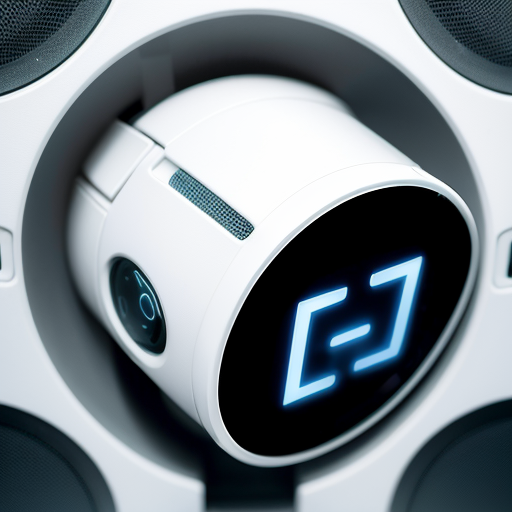
Generation parameters embedded in this image by AUTOMATIC1111 Stable Diffusion web UI or a fork of it (Forge, ...) (PNG 'parameters' text chunk):
artificial intelligence monitor icon with no words on it
white base color
Negative prompt: paintings, sketches, (worst quality:2), (low quality:2), (normal quality:2), lowres, normal quality, ((monochrome)), ((grayscale)), skin spots, acnes, skin blemishes, age spot, glans, lowres,bad anatomy,bad hands, text, error, missing fingers,extra digit, fewer digits, cropped, worstquality, low quality, normal quality,jpegartifacts,signature, watermark, username,blurry,bad feet,cropped,poorly drawn hands,poorly drawn face,mutation,deformed,worst quality,low quality,normal quality,jpeg artifacts,signature,watermark,extra fingers,fewer digits,extra limbs,extra arms,extra legs,malformed limbs,fused fingers,too many fingers,long neck,cross-eyed,mutated hands,polar lowres,bad body,bad proportions,gross proportions,text,error,missing fingers,missing arms,missing legs,extra digit,
Steps: 30, Sampler: DPM++ SDE Karras, CFG scale: 9, Seed: 2274485, Face restoration: CodeFormer, Size: 512x512, Model hash: fc2511737a, Model: chilloutmix_NiPrunedFp32Fix